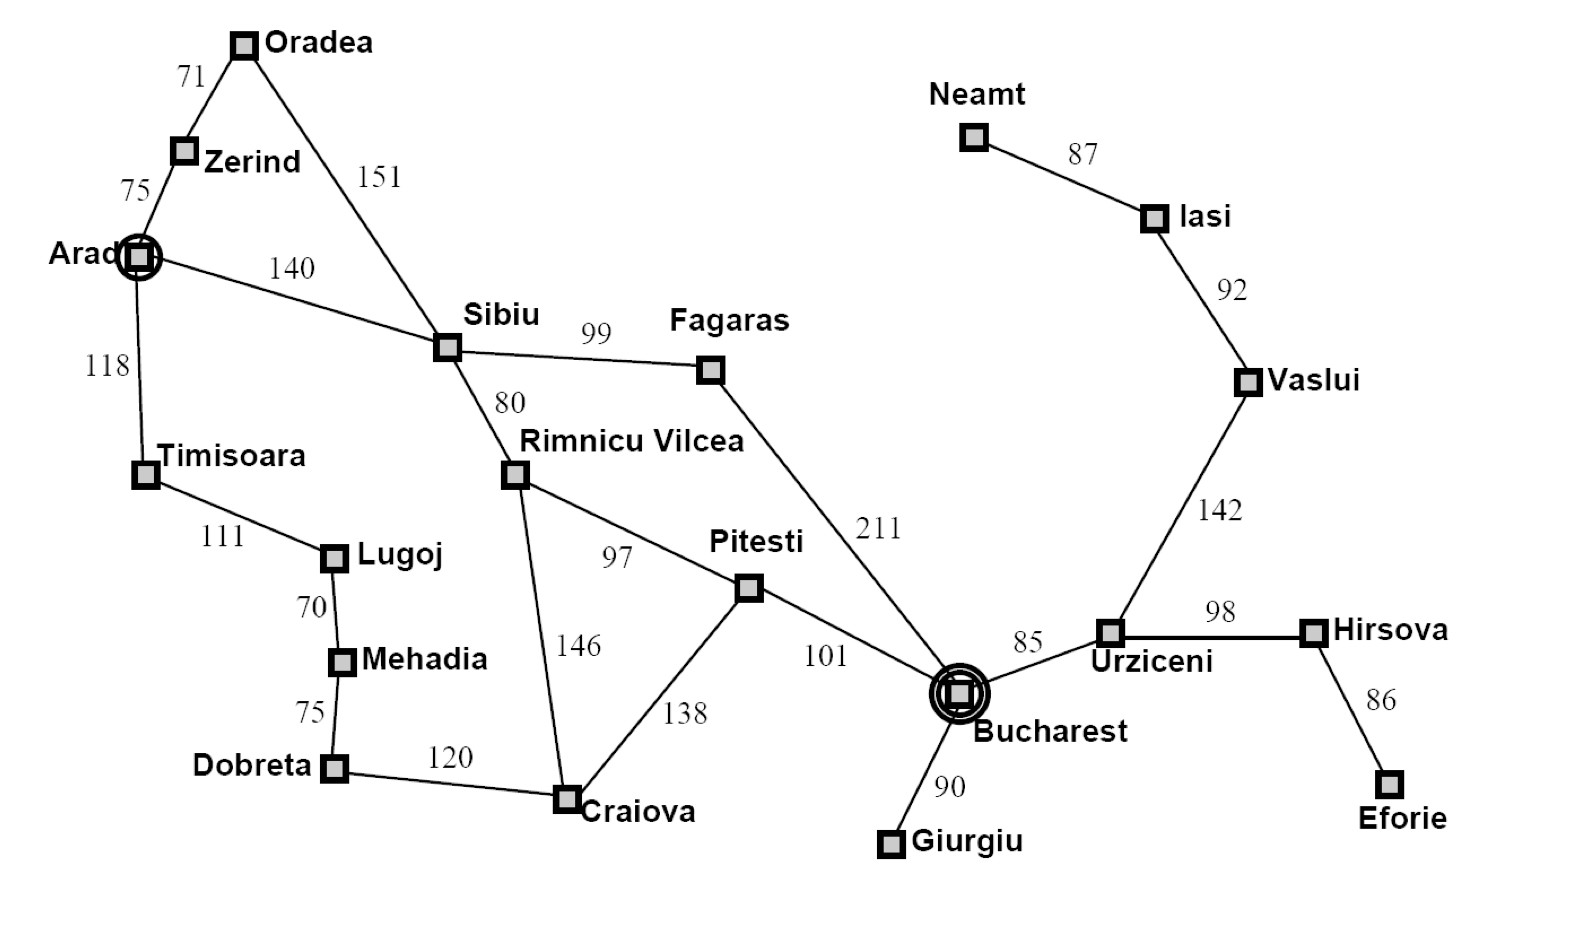

Source data for this figure (header and first rows):
Arad, Timisoara, 118, 366
Arad, Sibiu, 140, 366
Arad, Zerind, 75, 366
Timisoara, Arad, 118, 329
Timisoara, Lugoj, 111, 329
Sibiu, Rimnicu Vilcea, 80, 253
Sibiu, Arad, 140, 253
Sibiu, Oradea, 151, 253
Sibiu, Fagaras, 99, 253
Zerind, Arad, 75, 374
Zerind, Oradea, 71, 374
Oradea, Zerind, 71, 380
Oradea, Sibiu, 151, 380
Lugoj, Timisoara, 111, 244
Lugoj, Mehadia, 70, 244
Mehadia, Lugoj, 70, 241
Mehadia, Drobeta, 75, 241
Drobeta, Mehadia, 75, 242
Drobeta, Craiova, 120, 242
Craiova, Drobeta, 120, 160
Craiova, Pitesti, 138, 160
Craiova, Rimnicu Vilcea, 146, 160
Rimnicu Vilcea, Craiova, 146, 193
Rimnicu Vilcea, Sibiu, 80, 193
Rimnicu Vilcea, Pitesti, 97, 193
Pitesti, Rimnicu Vilcea, 97, 100
Pitesti, Craiova, 138, 100
Pitesti, Bucharest, 101, 100
Fagaras, Sibiu, 99, 176
Fagaras, Bucharest, 211, 176
Bucharest, Pitesti, 101, 0
Bucharest, Fagaras, 211, 0
Bucharest, Giurgiu, 90, 0
Bucharest, Urziceni, 85, 0
Giurgiu, Bucharest, 90, 77
Urziceni, Bucharest, 85, 80
Urziceni, Hirsova, 98, 80
Urziceni, Vaslui, 142, 80
Hirsova, Urziceni, 98, 151
Hirsova, Eforie, 86, 151
Eforie, Hirsova, 86, 161
Vaslui, Urziceni, 142, 199
Vaslui, Iasi, 92, 199
Iasi, Vaslui, 92, 226
Iasi, Neamt, 87, 226
Neamt, Iasi, 87, 234
